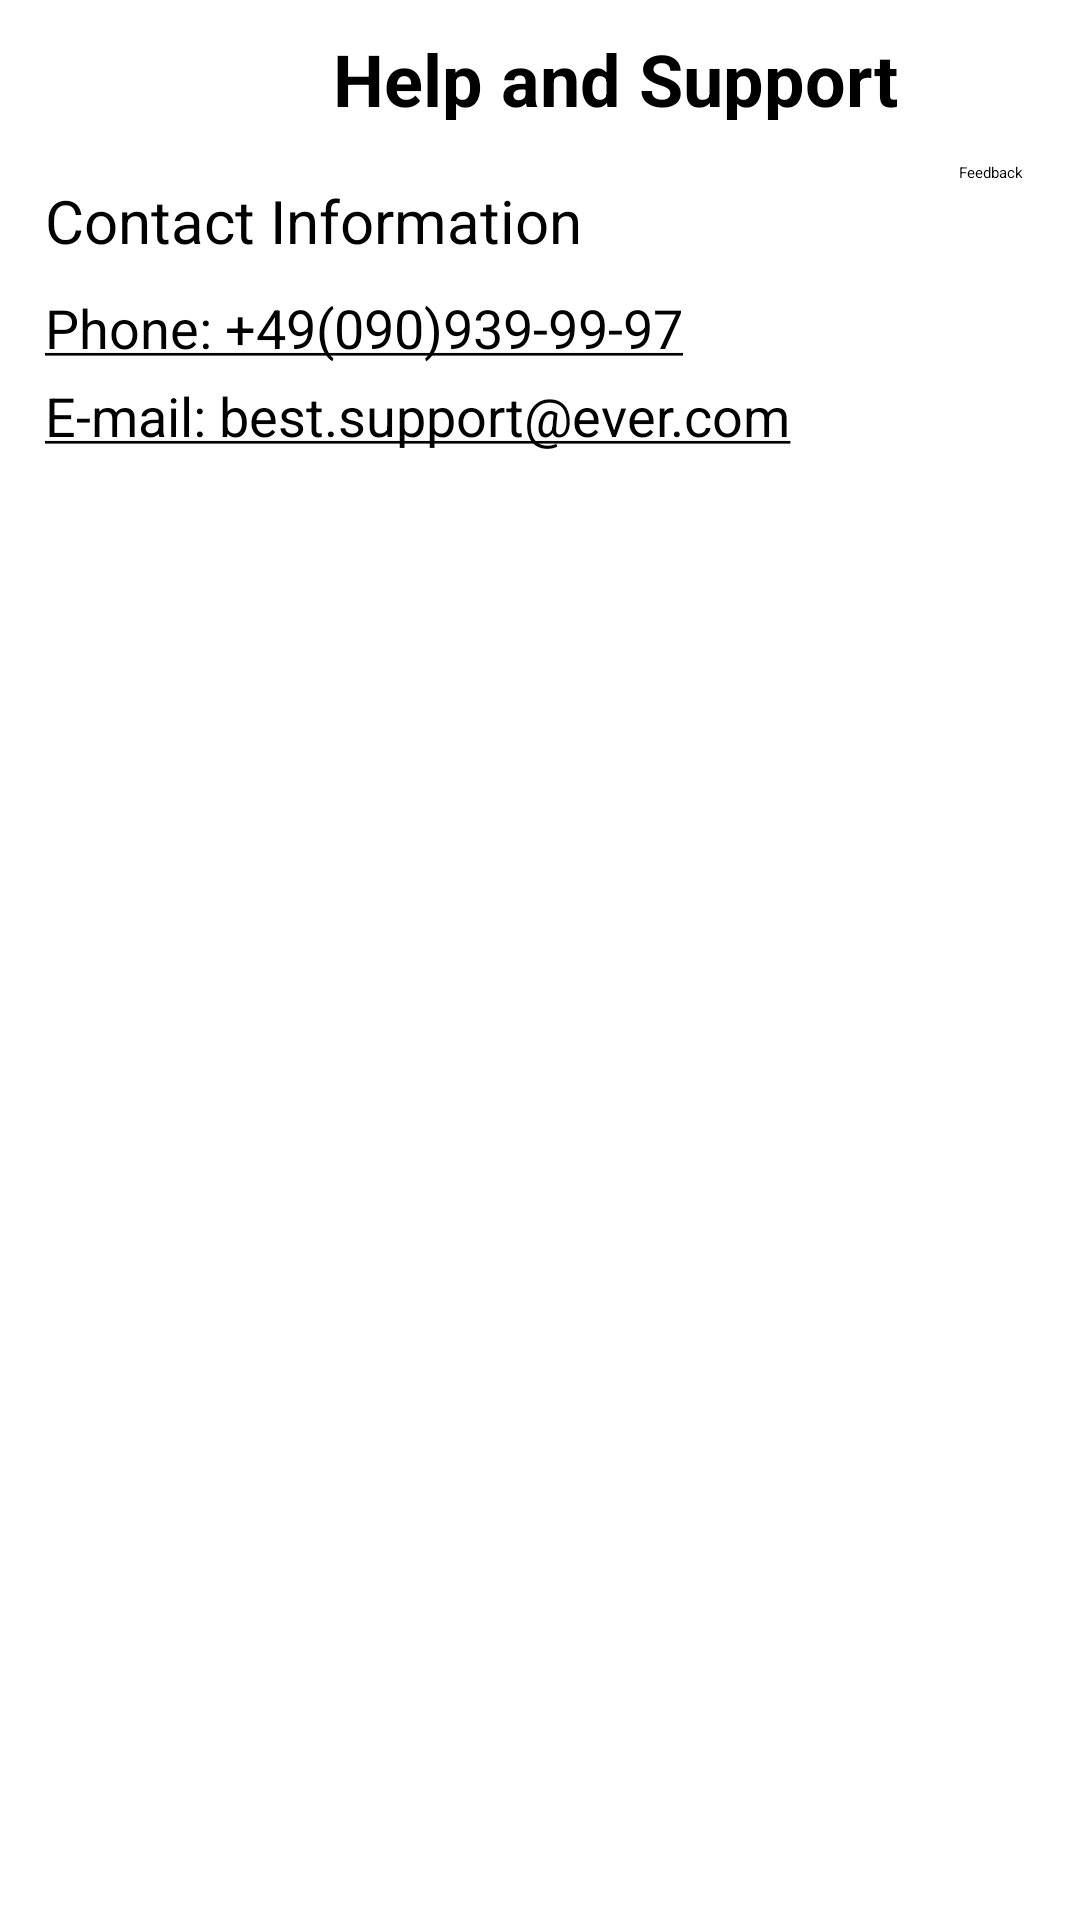

Layout XML and referenced resources for this Android screen:
<!-- AndroidManifest.xml: application theme Theme.MyFinance -->
<!-- res/layout/activity_support.xml -->
<?xml version="1.0" encoding="utf-8"?>
<androidx.constraintlayout.widget.ConstraintLayout xmlns:android="http://schemas.android.com/apk/res/android"
    xmlns:app="http://schemas.android.com/apk/res-auto"
    xmlns:tools="http://schemas.android.com/tools"
    android:id="@+id/main"
    android:layout_width="match_parent"
    android:layout_height="match_parent"
    tools:context=".Activities.SupportActivity">

    <androidx.constraintlayout.widget.ConstraintLayout
        android:id="@+id/topPanel"
        android:layout_width="match_parent"
        android:layout_height="wrap_content"
        app:layout_constraintEnd_toEndOf="parent"
        app:layout_constraintHorizontal_bias="0.0"
        app:layout_constraintStart_toStartOf="parent"
        app:layout_constraintTop_toTopOf="parent">

        <ImageView
            android:id="@+id/backImage"
            android:layout_width="50sp"
            android:layout_height="50sp"
            android:contentDescription="@string/goBack"
            app:layout_constraintBottom_toBottomOf="parent"
            app:layout_constraintStart_toStartOf="parent"
            app:layout_constraintTop_toTopOf="parent"
            app:srcCompat="@drawable/baseline_arrow_back_24"
            tools:srcCompat="@drawable/baseline_arrow_back_24" />

        <TextView
            android:id="@+id/activityView"
            android:layout_width="0dp"
            android:layout_height="30sp"
            android:singleLine="true"
            android:text="@string/help"
            android:textAlignment="center"
            android:textSize="24sp"
            android:textStyle="bold"
            app:layout_constraintBottom_toBottomOf="parent"
            app:layout_constraintEnd_toEndOf="parent"
            app:layout_constraintStart_toEndOf="@+id/backImage"
            app:layout_constraintTop_toTopOf="parent" />
    </androidx.constraintlayout.widget.ConstraintLayout>

    <androidx.constraintlayout.widget.ConstraintLayout
        android:id="@+id/constraintLayout5"
        android:layout_width="match_parent"
        android:layout_height="wrap_content"
        android:layout_marginStart="15dp"
        app:layout_constraintEnd_toEndOf="parent"
        app:layout_constraintStart_toStartOf="parent"
        app:layout_constraintTop_toBottomOf="@+id/topPanel">

        <TextView
            android:id="@+id/textView4"
            android:layout_width="wrap_content"
            android:layout_height="wrap_content"
            android:layout_marginTop="10dp"
            android:text="@string/contact_information"
            android:textSize="20sp"
            app:layout_constraintStart_toStartOf="parent"
            app:layout_constraintTop_toTopOf="parent" />

        <TextView
            android:id="@+id/phoneTextView"
            android:layout_width="wrap_content"
            android:layout_height="wrap_content"
            android:layout_marginTop="10dp"
            android:text="@string/phoneSupport"
            android:textSize="18sp"
            app:layout_constraintStart_toStartOf="parent"
            app:layout_constraintTop_toBottomOf="@+id/textView4" />

        <TextView
            android:id="@+id/emailTextView"
            android:layout_width="wrap_content"
            android:layout_height="wrap_content"
            android:layout_marginTop="5dp"
            android:text="@string/emailSupport"
            android:textSize="18sp"
            app:layout_constraintBottom_toBottomOf="parent"
            app:layout_constraintStart_toStartOf="parent"
            app:layout_constraintTop_toBottomOf="@+id/phoneTextView" />

        <ImageView
            android:id="@+id/feedback"
            android:layout_width="50dp"
            android:layout_height="50dp"
            android:layout_marginEnd="25dp"
            app:layout_constraintBottom_toBottomOf="parent"
            app:layout_constraintEnd_toEndOf="parent"
            app:layout_constraintTop_toTopOf="parent"
            app:srcCompat="@drawable/feedback" />

        <TextView
            android:id="@+id/textView7"
            android:layout_width="wrap_content"
            android:layout_height="wrap_content"
            android:layout_marginTop="4dp"
            android:layout_marginEnd="19dp"
            android:text="@string/feedback"
            app:layout_constraintEnd_toEndOf="parent"
            app:layout_constraintTop_toTopOf="parent" />
    </androidx.constraintlayout.widget.ConstraintLayout>

    <androidx.recyclerview.widget.RecyclerView
        android:id="@+id/faqList"
        android:layout_width="match_parent"
        android:layout_height="0dp"
        android:layout_marginTop="15dp"
        android:paddingStart="15dp"
        app:layout_constraintEnd_toEndOf="parent"
        app:layout_constraintStart_toStartOf="parent"
        app:layout_constraintTop_toBottomOf="@+id/constraintLayout5"
        app:layout_constraintBottom_toBottomOf="parent"/>
</androidx.constraintlayout.widget.ConstraintLayout>
<!-- resources referenced by this layout -->
<resources>
  <!-- drawable baseline_arrow_back_24 (drawable) -->
  <vector xmlns:android="http://schemas.android.com/apk/res/android" android:autoMirrored="true" android:height="50dp" android:tint="#008CC8" android:viewportHeight="24" android:viewportWidth="24" android:width="50dp">
        
      <path android:fillColor="@android:color/white" android:pathData="M20,11H7.83l5.59,-5.59L12,4l-8,8 8,8 1.41,-1.41L7.83,13H20v-2z"/>
      
  </vector>
  <!-- drawable feedback (drawable-anydpi) -->
  <vector xmlns:android="http://schemas.android.com/apk/res/android"
      android:width="24dp"
      android:height="24dp"
      android:viewportWidth="24"
      android:viewportHeight="24"
      android:tint="@android:color/holo_red_light">
    <group android:scaleX="1.104"
        android:scaleY="1.104"
        android:translateX="-1.248"
        android:translateY="-1.248">
      <path
          android:fillColor="@android:color/white"
          android:pathData="M20,2L4,2c-1.1,0 -1.99,0.9 -1.99,2L2,22l4,-4h14c1.1,0 2,-0.9 2,-2L22,4c0,-1.1 -0.9,-2 -2,-2zM13,14h-2v-2h2v2zM13,10h-2L11,6h2v4z"/>
    </group>
  </vector>
  <string name="contact_information">Contact Information</string>
  <string name="emailSupport"><u>E-mail: best.support@ever.com</u></string>
  <string name="feedback">Feedback</string>
  <string name="goBack">Go back</string>
  <string name="help">Help and Support</string>
  <string name="phoneSupport"><u>Phone: +49(090)939-99-97</u></string>
</resources>
